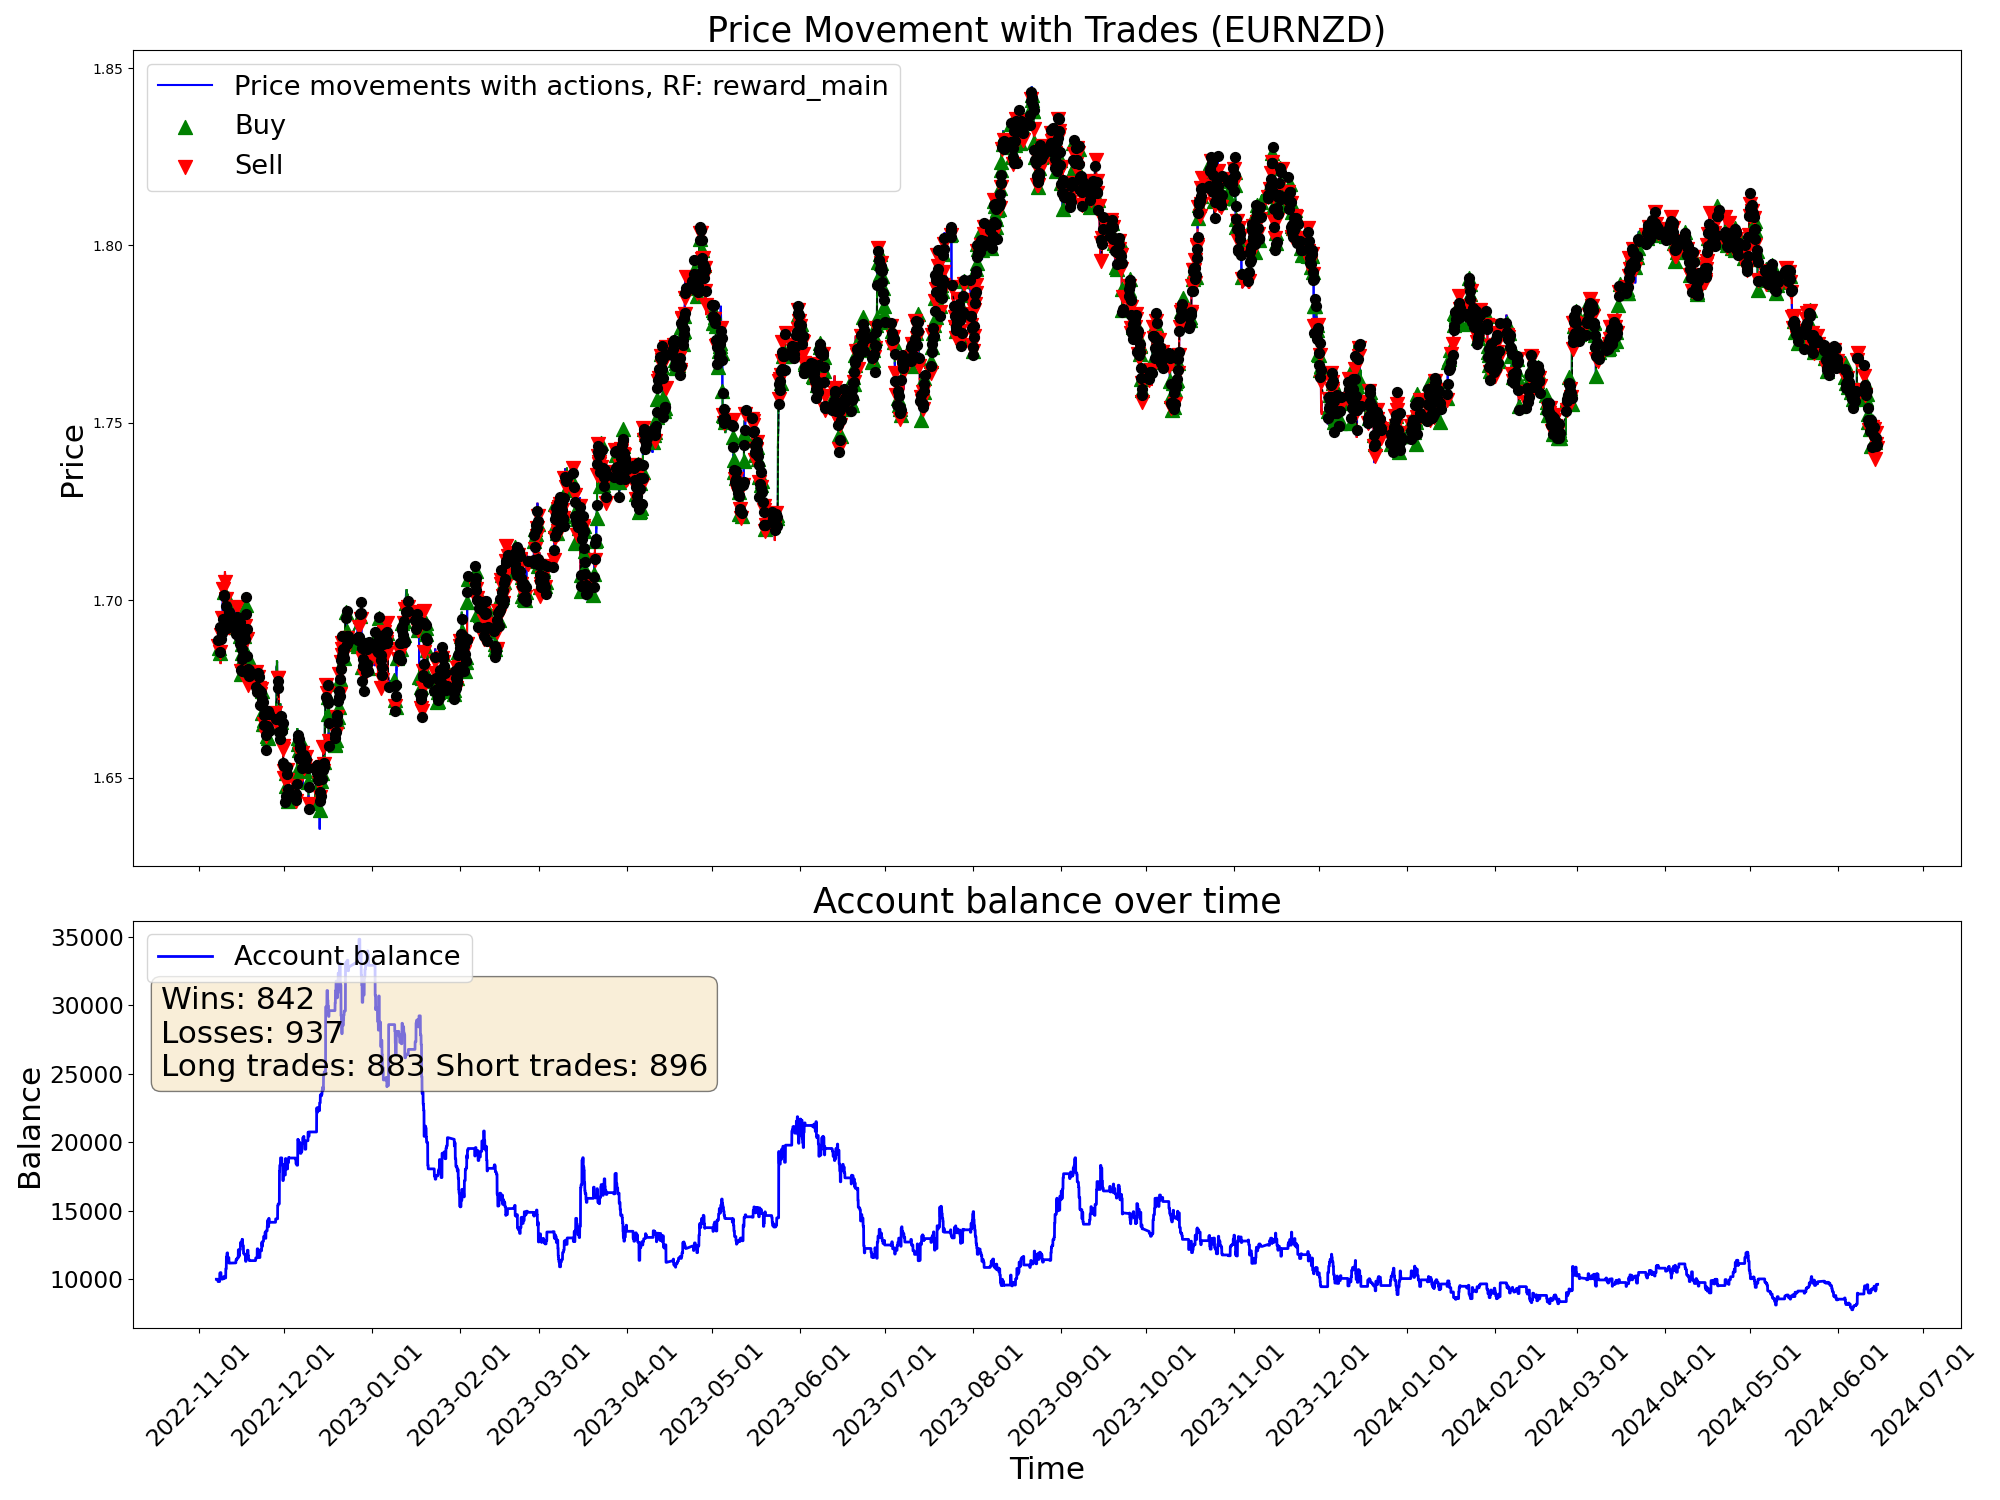

The file beside this chart, header and first rows:
time, open, high, low, close, tick_volume, actDir, actRisk, eReward, eAccBalance, eWins, eLosses, pType, pOpenPrice, pSLPrice, pTPPrice, pProfit
2022-11-07 05:00:00, 1.688, 1.688, 1.685, 1.686, 3129, 0.0, 0.0, 0.0, 10000, 0, 0, 0, 0.0, 0.0, 0.0, 0.0
2022-11-07 06:00:00, 1.686, 1.687, 1.685, 1.686, 2114, 0.0, 0.0, 0.0, 10000, 0, 0, 0, 0.0, 0.0, 0.0, 0.0
2022-11-07 07:00:00, 1.686, 1.687, 1.685, 1.687, 2634, 0.0, 0.0, 0.0, 10000, 0, 0, 0, 0.0, 0.0, 0.0, 0.0
2022-11-07 08:00:00, 1.687, 1.688, 1.686, 1.687, 3000, 0.0, 0.0, 0.0, 10000, 0, 0, 0, 0.0, 0.0, 0.0, 0.0
2022-11-07 09:00:00, 1.687, 1.69, 1.687, 1.689, 4736, 0.0, 0.0, 0.0, 10000, 0, 0, 0, 0.0, 0.0, 0.0, 0.0
2022-11-07 10:00:00, 1.689, 1.69, 1.686, 1.687, 6044, 0.0, 0.0, 0.0, 10000, 0, 0, 0, 0.0, 0.0, 0.0, 0.0
2022-11-07 11:00:00, 1.687, 1.688, 1.684, 1.688, 5290, 0.0, 0.0, 0.0, 10000, 0, 0, 0, 0.0, 0.0, 0.0, 0.0
2022-11-07 12:00:00, 1.688, 1.689, 1.687, 1.688, 4201, 0.0, 0.0, 0.0, 10000, 0, 0, 0, 0.0, 0.0, 0.0, 0.0
2022-11-07 13:00:00, 1.688, 1.688, 1.686, 1.686, 3269, 0.0, 0.0, 0.0, 10000, 0, 0, 0, 0.0, 0.0, 0.0, 0.0
2022-11-07 14:00:00, 1.686, 1.687, 1.685, 1.685, 4217, 0.0, 0.0, 0.0, 10000, 0, 0, 0, 0.0, 0.0, 0.0, 0.0
2022-11-07 15:00:00, 1.686, 1.686, 1.682, 1.684, 5926, 0.0, 0.0, 0.0, 10000, 0, 0, 0, 0.0, 0.0, 0.0, 0.0
2022-11-07 16:00:00, 1.684, 1.688, 1.682, 1.687, 7078, 0.4794, 0.4794, 0.0, 10000, 0, 0, 0, 1.687, 1.689, 0.0, 0.0
2022-11-07 17:00:00, 1.687, 1.689, 1.686, 1.687, 6911, -1.0, -1.0, 0.0, 10000, 0, 0, 2, 1.687, 1.689, 0.0, 0.0
2022-11-07 18:00:00, 1.687, 1.689, 1.687, 1.689, 5206, 0.3082, 0.3082, 0.0, 10000, 0, 0, 2, 1.687, 1.689, 0.0, 0.0
2022-11-07 19:00:00, 1.689, 1.691, 1.688, 1.69, 3936, 0.5308, 0.5308, 0.0, 9830, 0, 1, 0, 0.0, 0.0, 0.0, -170
2022-11-07 20:00:00, 1.69, 1.691, 1.689, 1.69, 3084, -0.1689, -0.1689, 0.0, 9830, 0, 1, 0, 0.0, 0.0, 0.0, 0.0
2022-11-07 21:00:00, 1.69, 1.69, 1.688, 1.689, 2353, -0.3844, -0.3844, 0.0, 9830, 0, 1, 0, 1.689, 1.688, 0.0, 0.0
2022-11-07 22:00:00, 1.689, 1.689, 1.687, 1.687, 2449, -0.04759, -0.04759, 0.0, 9830, 0, 1, 0, 1.689, 1.688, 0.0, 0.0
2022-11-07 23:00:00, 1.687, 1.688, 1.686, 1.687, 1037, -0.1383, -0.1383, 0.0, 9830, 0, 1, 0, 0.0, 0.0, 0.0, 0.0
2022-11-08 00:00:00, 1.687, 1.687, 1.685, 1.687, 600, 0.6918, 0.6918, 0.0, 9830, 0, 1, 1, 1.687, 1.684, 0.0, 0.0
2022-11-08 01:00:00, 1.687, 1.688, 1.686, 1.687, 1925, -0.1204, -0.1204, 0.0, 9830, 0, 1, 1, 1.687, 1.684, 0.0, 0.0
2022-11-08 02:00:00, 1.687, 1.687, 1.685, 1.687, 2249, 1.0, 1.0, 0.0, 9830, 0, 1, 1, 1.687, 1.684, 0.0, 0.0
2022-11-08 03:00:00, 1.687, 1.688, 1.685, 1.688, 3867, 0.1923, 0.1923, 0.0, 9830, 0, 1, 1, 1.687, 1.684, 0.0, 0.0
2022-11-08 04:00:00, 1.688, 1.688, 1.684, 1.687, 2475, 1.0, 1.0, 0.0, 9830, 0, 1, 1, 1.687, 1.684, 0.0, 0.0
2022-11-08 05:00:00, 1.687, 1.688, 1.686, 1.687, 2090, 1.0, 1.0, 0.0, 9830, 0, 1, 1, 1.687, 1.684, 0.0, 0.0
2022-11-08 06:00:00, 1.687, 1.688, 1.686, 1.688, 1502, 1.0, 1.0, 0.0, 9830, 0, 1, 1, 1.687, 1.684, 0.0, 0.0
2022-11-08 07:00:00, 1.688, 1.691, 1.688, 1.689, 2727, 1.0, 1.0, 0.0, 9830, 0, 1, 1, 1.687, 1.684, 0.0, 0.0
2022-11-08 08:00:00, 1.689, 1.69, 1.688, 1.689, 3165, 1.0, 1.0, 0.0, 9830, 0, 1, 1, 1.687, 1.684, 0.0, 0.0
2022-11-08 09:00:00, 1.689, 1.693, 1.689, 1.693, 4459, 0.01807, 0.01807, 0.0, 9830, 0, 1, 1, 1.687, 1.684, 0.0, 0.0
2022-11-08 10:00:00, 1.692, 1.693, 1.686, 1.687, 5553, -1.0, -1.0, 0.0, 10428, 1, 1, 0, 0.0, 0.0, 0.0, 597.8
2022-11-08 11:00:00, 1.687, 1.689, 1.684, 1.685, 4423, 0.6282, 0.6282, 0.0, 10428, 1, 1, 1, 1.685, 1.681, 0.0, 0.0
2022-11-08 12:00:00, 1.685, 1.686, 1.684, 1.686, 3629, 0.5671, 0.5671, 0.0, 10428, 1, 1, 1, 1.685, 1.681, 0.0, 0.0
2022-11-08 13:00:00, 1.686, 1.687, 1.684, 1.686, 3354, 0.5684, 0.5684, 0.0, 10428, 1, 1, 1, 1.685, 1.681, 0.0, 0.0
2022-11-08 14:00:00, 1.686, 1.688, 1.685, 1.686, 4125, -1.0, -1.0, 0.0, 10484, 2, 1, 0, 0.0, 0.0, 0.0, 55.74
2022-11-08 15:00:00, 1.686, 1.687, 1.685, 1.687, 4242, -0.216, -0.216, 0.0, 10484, 2, 1, 0, 1.686, 1.688, 0.0, 0.0
2022-11-08 16:00:00, 1.687, 1.688, 1.684, 1.685, 5141, -1.0, -1.0, 0.0, 10484, 2, 1, 2, 1.685, 1.689, 0.0, 0.0
2022-11-08 17:00:00, 1.685, 1.686, 1.681, 1.682, 7673, -0.9753, -0.9753, 0.0, 10484, 2, 1, 2, 1.685, 1.689, 0.0, 0.0
2022-11-08 18:00:00, 1.682, 1.684, 1.681, 1.683, 5218, -0.3334, -0.3334, 0.0, 10484, 2, 1, 2, 1.685, 1.689, 0.0, 0.0
2022-11-08 19:00:00, 1.683, 1.687, 1.683, 1.686, 3335, -0.1539, -0.1539, 0.0, 10484, 2, 1, 2, 1.685, 1.689, 0.0, 0.0
2022-11-08 20:00:00, 1.686, 1.69, 1.686, 1.689, 4354, -0.8574, -0.8574, 0.0, 10484, 2, 1, 2, 1.685, 1.689, 0.0, 0.0
2022-11-08 21:00:00, 1.689, 1.692, 1.689, 1.691, 4883, -0.5894, -0.5894, 0.0, 10067, 2, 2, 0, 0.0, 0.0, 0.0, -417
2022-11-08 22:00:00, 1.691, 1.691, 1.689, 1.69, 3588, -1.0, -1.0, 0.0, 10067, 2, 2, 2, 1.69, 1.692, 0.0, 0.0
2022-11-08 23:00:00, 1.69, 1.691, 1.69, 1.69, 1128, -1.0, -1.0, 0.0, 10067, 2, 2, 2, 1.69, 1.692, 0.0, 0.0
2022-11-09 00:00:00, 1.691, 1.691, 1.69, 1.691, 1554, 0.6718, 0.6718, 0.0, 10067, 2, 2, 2, 1.69, 1.692, 0.0, 0.0
2022-11-09 01:00:00, 1.691, 1.692, 1.689, 1.691, 2638, 0.678, 0.678, 0.0, 10010, 2, 3, 0, 0.0, 0.0, 0.0, -56.07
2022-11-09 02:00:00, 1.691, 1.692, 1.69, 1.691, 2983, -0.3665, -0.3665, 0.0, 10010, 2, 3, 0, 1.691, 1.687, 0.0, 0.0
2022-11-09 03:00:00, 1.691, 1.695, 1.691, 1.695, 4180, -1.0, -1.0, 0.0, 10010, 2, 3, 2, 1.695, 1.696, 0.0, 0.0
2022-11-09 04:00:00, 1.695, 1.695, 1.691, 1.694, 3509, -0.01468, -0.01468, 0.0, 10010, 2, 3, 2, 1.695, 1.696, 0.0, 0.0
2022-11-09 05:00:00, 1.694, 1.695, 1.692, 1.694, 3803, 0.5215, 0.5215, 0.0, 10010, 2, 3, 2, 1.695, 1.696, 0.0, 0.0
2022-11-09 06:00:00, 1.694, 1.695, 1.693, 1.694, 3379, -1.0, -1.0, 0.0, 10010, 2, 3, 2, 1.695, 1.696, 0.0, 0.0
2022-11-09 07:00:00, 1.694, 1.696, 1.693, 1.696, 3136, -0.1875, -0.1875, 0.0, 10010, 2, 3, 2, 1.695, 1.696, 0.0, 0.0
2022-11-09 08:00:00, 1.696, 1.697, 1.695, 1.695, 4030, -0.6868, -0.6868, 0.0, 10010, 2, 3, 2, 1.695, 1.696, 0.0, 0.0
2022-11-09 09:00:00, 1.695, 1.696, 1.694, 1.695, 4892, 0.3898, 0.3898, 0.0, 10010, 2, 3, 2, 1.695, 1.696, 0.0, 0.0
2022-11-09 10:00:00, 1.695, 1.695, 1.692, 1.694, 6282, 1.0, 1.0, 0.0, 10037, 3, 3, 0, 0.0, 0.0, 0.0, 26.9
2022-11-09 11:00:00, 1.694, 1.702, 1.693, 1.701, 5791, 0.2753, 0.2753, 0.0, 10037, 3, 3, 0, 1.691, 1.687, 0.0, 0.0
2022-11-09 12:00:00, 1.701, 1.704, 1.7, 1.703, 4922, 0.0957, 0.0957, 0.0, 10037, 3, 3, 0, 0.0, 0.0, 0.0, 0.0
2022-11-09 13:00:00, 1.703, 1.704, 1.702, 1.703, 4013, -0.9607, -0.9607, 0.0, 10037, 3, 3, 2, 1.703, 1.705, 0.0, 0.0
2022-11-09 14:00:00, 1.703, 1.704, 1.7, 1.702, 4691, -0.8358, -0.8358, 0.0, 10037, 3, 3, 2, 1.703, 1.705, 0.0, 0.0
2022-11-09 15:00:00, 1.702, 1.704, 1.699, 1.701, 5955, 0.2552, 0.2552, 0.0, 10037, 3, 3, 2, 1.703, 1.705, 0.0, 0.0
2022-11-09 16:00:00, 1.701, 1.702, 1.698, 1.698, 6758, -1.0, -1.0, 0.0, 10037, 3, 3, 2, 1.703, 1.705, 0.0, 0.0
... 9,940 more rows
